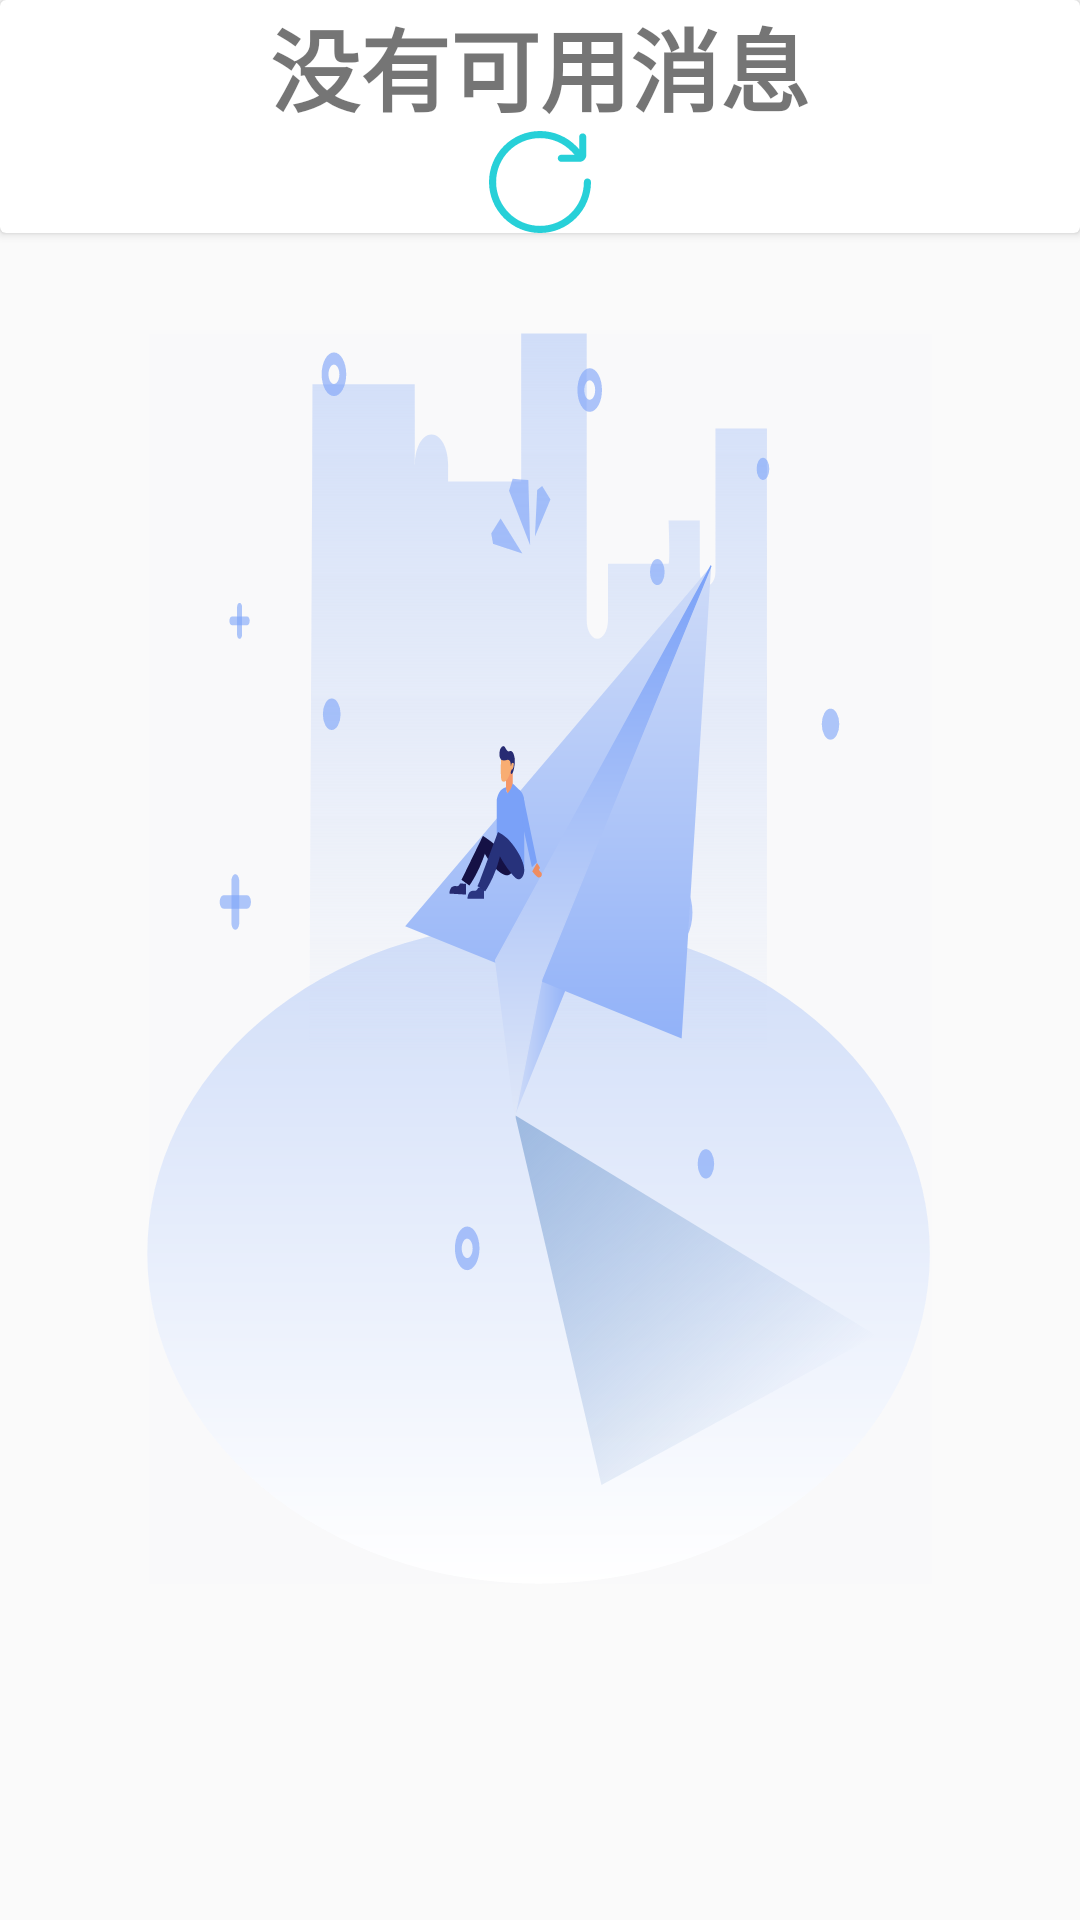

Write the Android layout XML for this screen, with the resource values it uses.
<!-- AndroidManifest.xml: application theme Theme.Nofinal -->
<!-- res/layout/whennull.xml -->
<?xml version="1.0" encoding="utf-8"?>
<androidx.constraintlayout.widget.ConstraintLayout xmlns:android="http://schemas.android.com/apk/res/android"
    xmlns:tools="http://schemas.android.com/tools"
    android:layout_width="match_parent"
    android:gravity="center|center_horizontal|center_vertical"
    android:layout_height="match_parent"
    android:background="@drawable/ic_nodata">

    <androidx.cardview.widget.CardView
        android:layout_width="match_parent"
        android:layout_height="wrap_content"
        android:paddingTop="20dp"
        tools:ignore="MissingConstraints"
        tools:layout_editor_absoluteX="0dp">
<LinearLayout
    android:layout_width="match_parent"
    android:layout_height="wrap_content"
    android:orientation="vertical">
        <TextView
            android:layout_width="match_parent"
            android:layout_height="wrap_content"
            android:gravity="center"
            android:text="@string/nodata"
            android:textSize="30sp"
            android:textStyle="bold">

        </TextView>

    <Button
        android:layout_width="34dp"
        android:layout_height="34dp"
        android:layout_gravity="center"
        android:background="@drawable/ic_resh" />
</LinearLayout>
    </androidx.cardview.widget.CardView>

</androidx.constraintlayout.widget.ConstraintLayout>
<!-- resources referenced by this layout -->
<resources>
  <!-- drawable ic_nodata: vector/xml drawable (drawable, 13561 chars, omitted) -->
  <!-- drawable ic_resh (drawable) -->
  <vector xmlns:android="http://schemas.android.com/apk/res/android"
      android:width="200dp"
      android:height="200dp"
      android:viewportWidth="1024"
      android:viewportHeight="1024">
    <path
        android:pathData="M988.3,476.3c-19.7,0 -35.7,16 -35.7,35.7 0,242.9 -197.6,440.6 -440.5,440.6 -243,0 -440.7,-197.7 -440.7,-440.6C71.4,269.1 269.1,71.4 512,71.4c119.4,0 235.2,49.4 318,135.6 5.8,6 17.4,18.5 28.9,31.1H726.3c-19.7,0 -35.7,16 -35.7,35.7s16,35.7 35.7,35.7h182.3c18.1,0 35.2,-7.1 48,-19.9 12.8,-12.8 19.9,-29.9 19.8,-48V59.5c0,-19.7 -16,-35.7 -35.7,-35.7 -19.7,0 -35.7,16 -35.7,35.7v123.2c-10.2,-11.1 -19.3,-20.9 -23.5,-25.2C785.3,57.4 650.7,0 512,0 229.7,0 0,229.7 0,512s229.7,512 512,512 512,-229.7 512,-512c0,-19.7 -16,-35.7 -35.7,-35.7z"
        android:fillColor="#27D0D8"/>
  </vector>
  <string name="nodata">没有可用消息</string>
  <style name="Theme.Nofinal" parent="Theme.AppCompat.Light.NoActionBar">
          
          <item name="colorPrimary">#2e8abb</item> 
          <item name="colorPrimaryDark">#3A5FCD</item> 
          <item name="colorPrimaryVariant">@color/purple_700</item>
          <item name="colorOnPrimary">@color/white</item>
          
          <item name="colorSecondary">@color/teal_200</item>
          <item name="colorSecondaryVariant">@color/teal_700</item>
          <item name="colorOnSecondary">@color/black</item>
          
          <item name="android:statusBarColor" tools:targetApi="l">?attr/colorPrimaryVariant</item>
          
      </style>
  <color name="purple_700">#FF3700B3</color>
  <color name="white">#FFFFFFFF</color>
  <color name="teal_200">#FF03DAC5</color>
  <color name="teal_700">#FF018786</color>
  <color name="black">#FF000000</color>
</resources>
